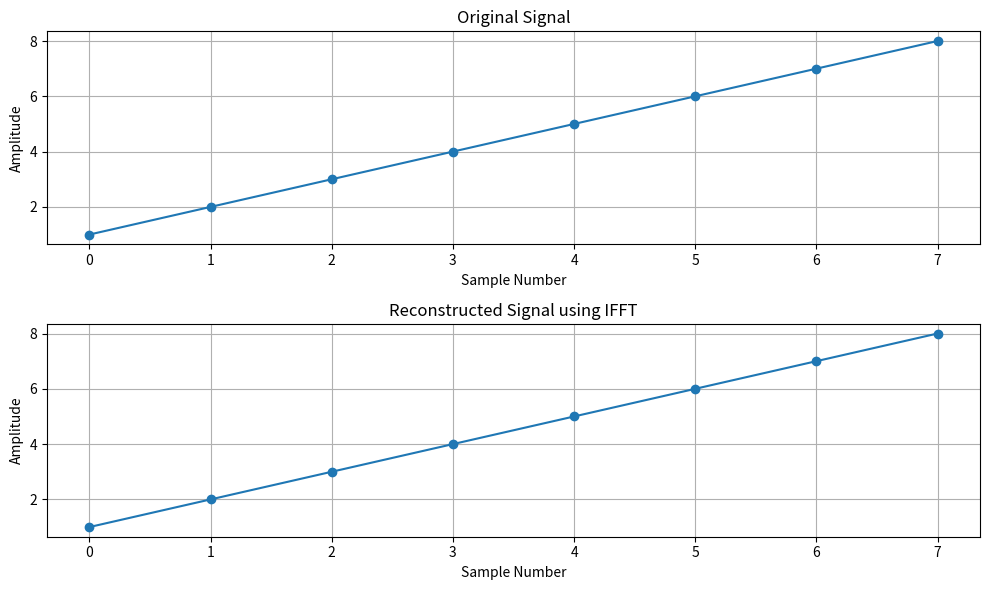

Write Python code to recreate this figure.
import numpy as np
import matplotlib.pyplot as plt

# Input discrete-time signal

signal = np.array([1, 2, 3, 4, 5, 6, 7, 8])

# Compute FFT

fft_result = np.fft.fft(signal)

# Compute magnitude spectrum

magnitude_spectrum = np.abs(fft_result)

# Compute phase spectrum

phase_spectrum = np.angle(fft_result)

# Compute IFFT

reconstructed_signal = np.fft.ifft(fft_result)

# Display results

print("Original Signal:")
print(signal)

print("\nFFT Result:")
print(fft_result)

print("\nMagnitude Spectrum:")
print(magnitude_spectrum)

print("\nPhase Spectrum:")
print(phase_spectrum)

print("\nReconstructed Signal:")
print(reconstructed_signal.real)

# Plot original and reconstructed signal

plt.figure(figsize=(10, 6))

plt.subplot(2, 1, 1)
plt.plot(signal, marker='o')
plt.title("Original Signal")
plt.xlabel("Sample Number")
plt.ylabel("Amplitude")
plt.grid()

plt.subplot(2, 1, 2)
plt.plot(reconstructed_signal.real, marker='o')
plt.title("Reconstructed Signal using IFFT")
plt.xlabel("Sample Number")
plt.ylabel("Amplitude")
plt.grid()

plt.tight_layout()
plt.show()
